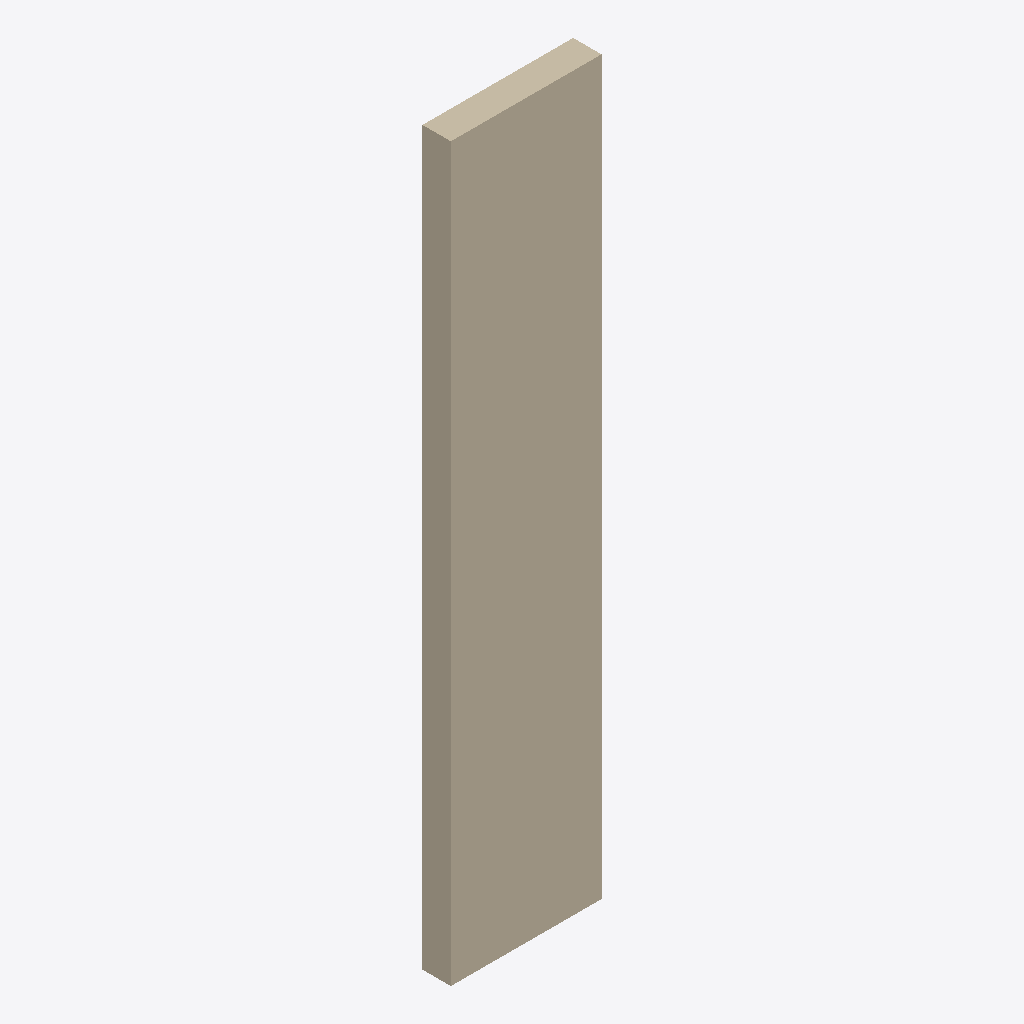
Isometric view of an IFC building model (IFC-SPF (STEP), schema IFC4, length unit millimetre), seen from the south-west, elements coloured by IFC class: 1 wall (beige).
Extent 1.4 m × 0.3 m × 6.7 m (x, y, z). Elements (1): 1 IfcWallStandardCase.

HEADER;
FILE_DESCRIPTION(('ViewDefinition [CoordinationView]'),'2;1');
FILE_NAME('','2025-04-16T18:47:00',(),(),'IfcOpenShell 0.7.0','IfcOpenShell 0.7.0','');
FILE_SCHEMA(('IFC4'));
ENDSEC;
DATA;
#1=IFCPROJECT('0pQEsotCv4aefSplklK6cu',$,'My Project',$,$,$,$,(#64),#45);
#86=IFCSITE('3DwxbejhrDBPYKPEVwM5dg',#85,'My Site',$,$,$,$,$,$,$,$,$,$,$);
#84=IFCWALLSTANDARDCASE('2N9bMBNJjDnfszldKZDbFc',#51,$,$,$,#95,#83,$,.NOTDEFINED.);
ENDSEC;
